3-way image classification set "split" from GitHub (SaadQacif/Saad-MLOps-Project); label vocabulary: potato early blight, potato late blight, potato healthy.

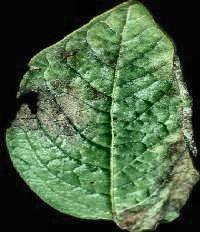
Label: potato late blight

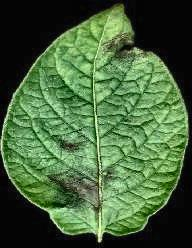
Label: potato late blight

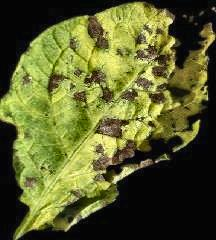
Label: potato early blight

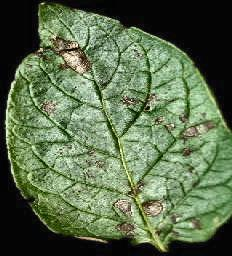
Label: potato early blight

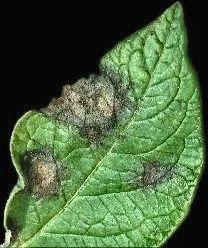
Label: potato late blight

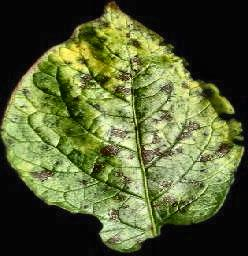
Label: potato early blight
